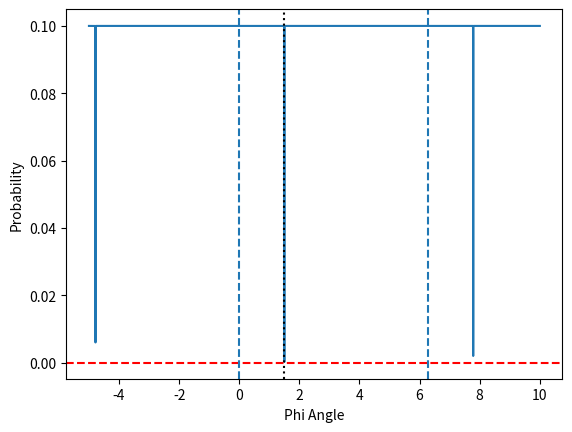
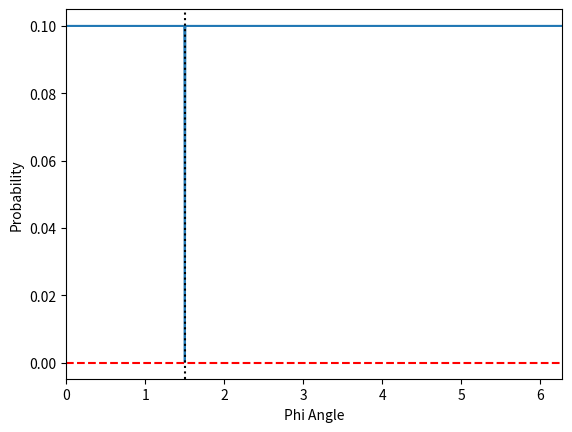

Reproduce these figures in Python, in order.

#!/usr/bin/env python3
# -*- coding: utf-8 -*-
"""
Created on October 29 2:33 PM 2021
Created in PyCharm
Created as QGP_Scripts/anti_cluster

[redacted]
"""

import numpy as np
import matplotlib.pyplot as plt
from scipy.stats import norm


def main():
    mean = 1.5
    sd = 0.002
    dist = norm(mean, sd)
    dist_high = norm(mean + 2 * np.pi, sd)
    dist_low = norm(mean - 2 * np.pi, sd)
    m = dist.pdf(mean)
    print(dist.pdf(mean))
    r = np.linspace(-5, 10, 10000)
    p = r * 0 + 1.0 / r[-1]

    wrap1_dist = dist.pdf(r) + dist_low.pdf(r) + dist_high.pdf(r)
    m1 = dist.pdf(mean) + dist_low.pdf(mean) + dist_high.pdf(mean)
    # p1 = 1 - (dist.pdf(r) + dist_low.pdf(r) + dist_high.pdf(r)) / m
    p1 = 1 - wrap1_dist / m1
    # p2 = 1
    p = p1 * p

    fig1, ax1 = plt.subplots()
    ax1.plot(r, p)
    ax1.axvline(mean, color='black', ls=':')
    ax1.axhline(0, color='r', ls='--')
    ax1.axvline(0, ls='--')
    ax1.axvline(2 * np.pi, ls='--')
    ax1.set_xlabel('Phi Angle')
    ax1.set_ylabel('Probability')

    fig2, ax2 = plt.subplots()
    ax2.plot(r, p)
    ax2.axvline(mean, color='black', ls=':')
    ax2.axhline(0, color='r', ls='--')
    ax2.set_xlim([0, 2 * np.pi])
    ax2.set_xlabel('Phi Angle')
    ax2.set_ylabel('Probability')

    plt.show()
    print('donzo')


if __name__ == '__main__':
    main()
